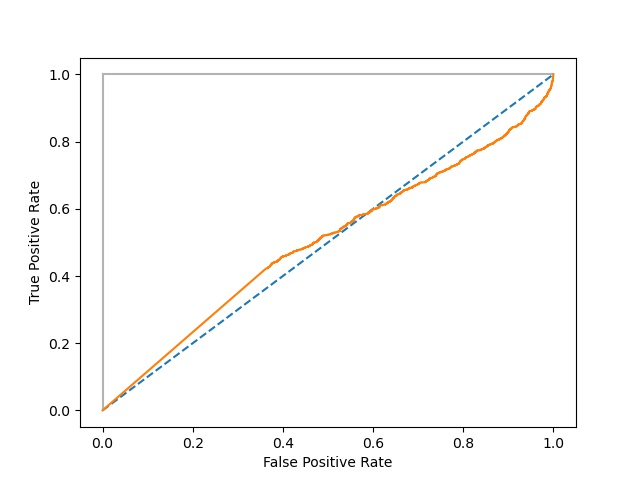

Values plotted in this chart, from the file beside it:
# thresholds, fpr, tpr
2.000000000000000000e+00, 0.000000000000000000e+00, 0.000000000000000000e+00
1.000000000000000000e+00, 3.613341568869672393e-01, 4.205502526670409913e-01
9.999999999999997780e-01, 3.625694873378628724e-01, 4.222346996069623604e-01
9.999999999999995559e-01, 3.650401482396540831e-01, 4.227961819202695204e-01
9.999999999999993339e-01, 3.668931439159975327e-01, 4.239191465468837849e-01
9.999999999999991118e-01, 3.668931439159975327e-01, 4.256035934868051540e-01
9.999999999999986677e-01, 3.681284743668931658e-01, 4.256035934868051540e-01
9.999999999999982236e-01, 3.681284743668931658e-01, 4.267265581134194186e-01
9.999999999999980016e-01, 3.693638048177887434e-01, 4.272880404267265786e-01
9.999999999999977796e-01, 3.699814700432365600e-01, 4.272880404267265786e-01
9.999999999999973355e-01, 3.699814700432365600e-01, 4.278495227400336831e-01
9.999999999999966693e-01, 3.705991352686843765e-01, 4.278495227400336831e-01
9.999999999999964473e-01, 3.705991352686843765e-01, 4.284110050533408431e-01
9.999999999999935607e-01, 3.712168004941321930e-01, 4.284110050533408431e-01
9.999999999999924505e-01, 3.712168004941321930e-01, 4.300954519932622122e-01
9.999999999999915623e-01, 3.718344657195800096e-01, 4.300954519932622122e-01
9.999999999999882316e-01, 3.718344657195800096e-01, 4.312184166198764768e-01
9.999999999999866773e-01, 3.730697961704755872e-01, 4.312184166198764768e-01
9.999999999999829026e-01, 3.730697961704755872e-01, 4.334643458731050059e-01
9.999999999999817923e-01, 3.736874613959234037e-01, 4.334643458731050059e-01
9.999999999999777955e-01, 3.736874613959234037e-01, 4.340258281864121104e-01
9.999999999999757971e-01, 3.743051266213712203e-01, 4.340258281864121104e-01
9.999999999999527045e-01, 3.743051266213712203e-01, 4.351487928130263749e-01
9.999999999999034106e-01, 3.761581222977146144e-01, 4.351487928130263749e-01
9.999999999998616662e-01, 3.761581222977146144e-01, 4.373947220662549040e-01
9.999999999998554490e-01, 3.767757875231624309e-01, 4.373947220662549040e-01
9.999999999998472333e-01, 3.767757875231624309e-01, 4.385176866928691686e-01
9.999999999998276934e-01, 3.773934527486102475e-01, 4.385176866928691686e-01
9.999999999998183675e-01, 3.773934527486102475e-01, 4.390791690061763286e-01
9.999999999997724043e-01, 3.786287831995058806e-01, 4.390791690061763286e-01
9.999999999997715161e-01, 3.786287831995058806e-01, 4.396406513194834331e-01
9.999999999997080113e-01, 3.798641136504014582e-01, 4.396406513194834331e-01
9.999999999996487254e-01, 3.798641136504014582e-01, 4.402021336327905932e-01
9.999999999996238564e-01, 3.804817788758492747e-01, 4.402021336327905932e-01
9.999999999995679012e-01, 3.804817788758492747e-01, 4.407636159460976977e-01
9.999999999994009237e-01, 3.823347745521927243e-01, 4.407636159460976977e-01
9.999999999993478550e-01, 3.823347745521927243e-01, 4.418865805727119622e-01
9.999999999992386090e-01, 3.841877702285361185e-01, 4.418865805727119622e-01
9.999999999989954702e-01, 3.841877702285361185e-01, 4.424480628860190667e-01
9.999999999988005150e-01, 3.860407659048795681e-01, 4.424480628860190667e-01
9.999999999986601829e-01, 3.860407659048795681e-01, 4.430095451993262268e-01
9.999999999986011190e-01, 3.872760963557751457e-01, 4.430095451993262268e-01
9.999999999985778043e-01, 3.872760963557751457e-01, 4.435710275126333313e-01
9.999999999985758059e-01, 3.878937615812229622e-01, 4.435710275126333313e-01
9.999999999983417709e-01, 3.878937615812229622e-01, 4.446939921392475958e-01
9.999999999982718268e-01, 3.885114268066707788e-01, 4.446939921392475958e-01
9.999999999977413623e-01, 3.885114268066707788e-01, 4.458169567658618604e-01
9.999999999976145748e-01, 3.891290920321185953e-01, 4.458169567658618604e-01
9.999999999969011455e-01, 3.891290920321185953e-01, 4.463784390791690204e-01
9.999999999968833819e-01, 3.897467572575664119e-01, 4.463784390791690204e-01
9.999999999966486808e-01, 3.897467572575664119e-01, 4.469399213924761249e-01
9.999999999957185359e-01, 3.909820877084619895e-01, 4.469399213924761249e-01
9.999999999951785234e-01, 3.909820877084619895e-01, 4.480628860190903895e-01
9.999999999947160045e-01, 3.922174181593576225e-01, 4.480628860190903895e-01
9.999999999944155782e-01, 3.922174181593576225e-01, 4.491858506457046540e-01
9.999999999933248951e-01, 3.928350833848054391e-01, 4.491858506457046540e-01
9.999999999926381111e-01, 3.928350833848054391e-01, 4.497473329590118141e-01
9.999999999909057191e-01, 3.934527486102532556e-01, 4.497473329590118141e-01
9.999999999897775105e-01, 3.934527486102532556e-01, 4.508702975856260786e-01
9.999999999888198321e-01, 3.940704138357010722e-01, 4.508702975856260786e-01
... 960 more rows
